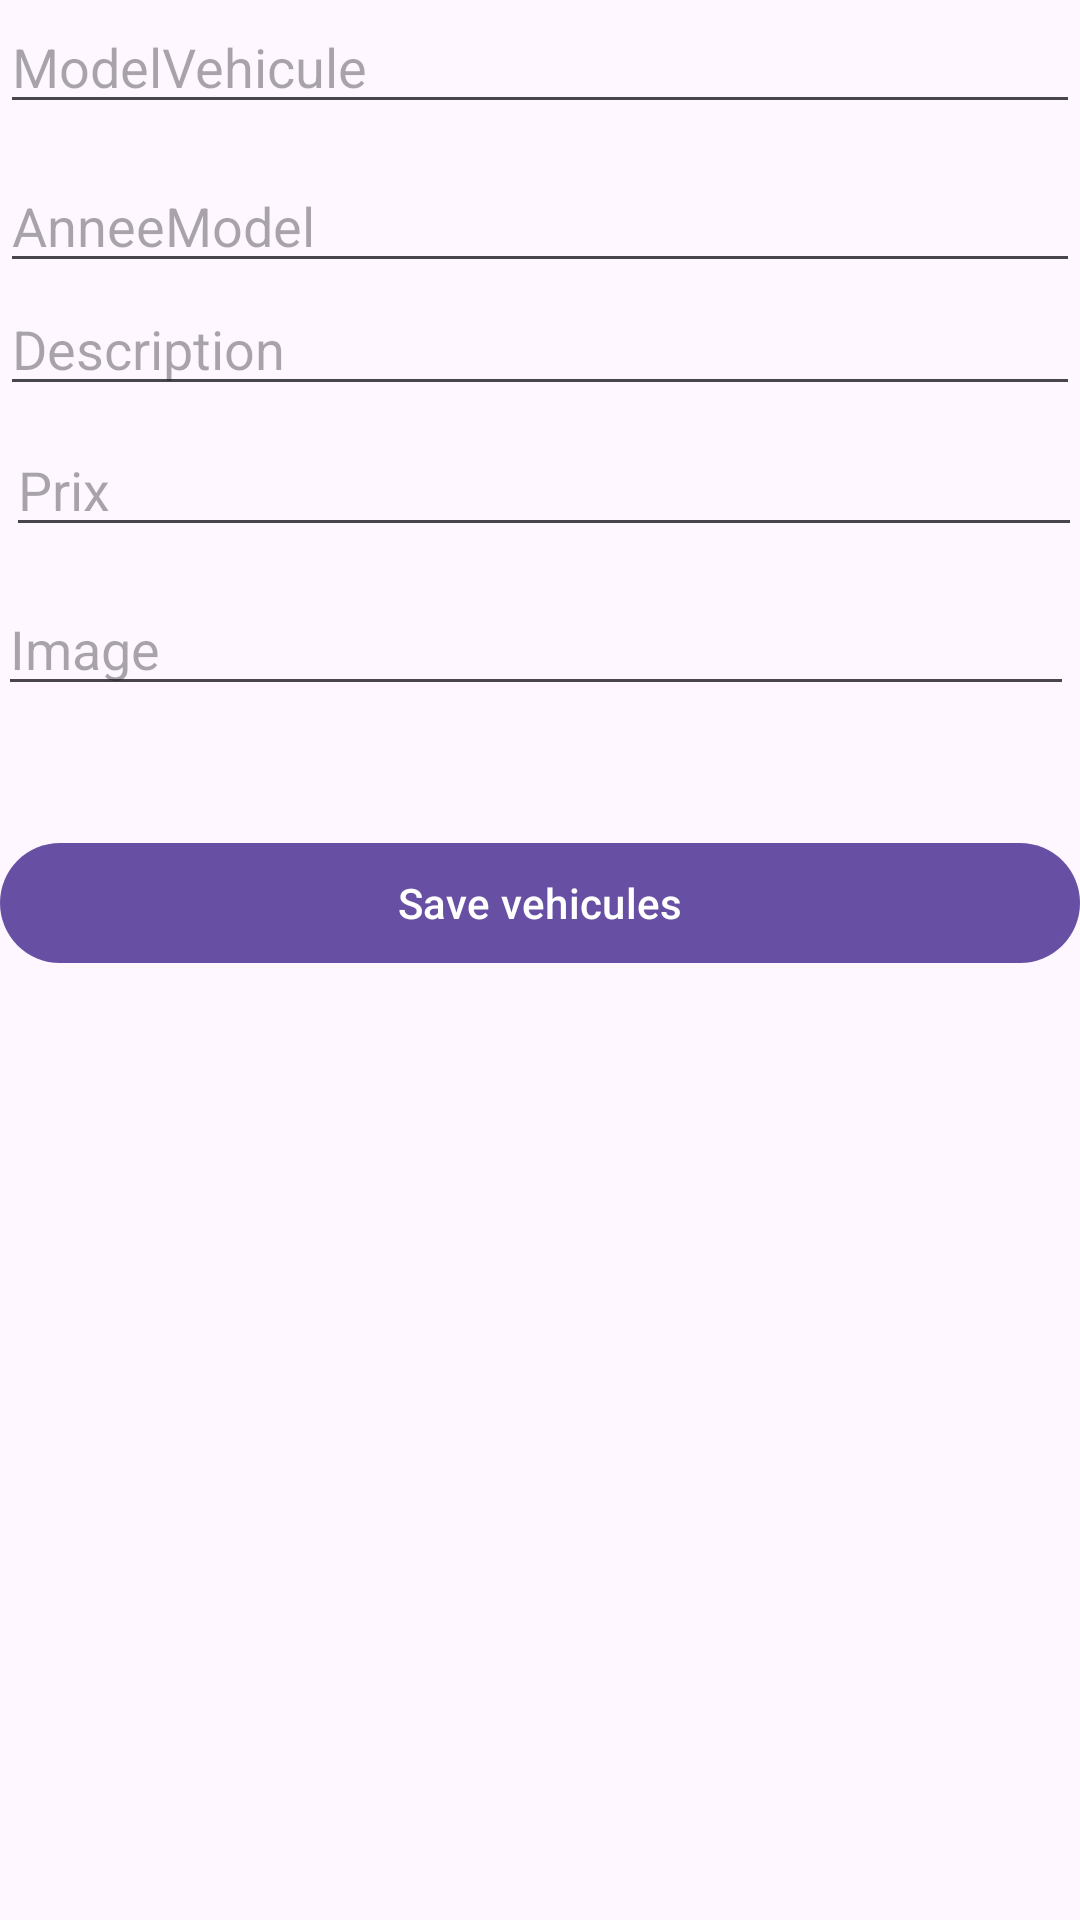

Write the Android layout XML for this screen, with the resource values it uses.
<!-- AndroidManifest.xml: application theme Theme.ParkAutoApp -->
<!-- res/layout/activity_main.xml -->
<?xml version="1.0" encoding="utf-8"?>
<RelativeLayout xmlns:android="http://schemas.android.com/apk/res/android"
    xmlns:app="http://schemas.android.com/apk/res-auto"
    xmlns:tools="http://schemas.android.com/tools"
    android:layout_width="match_parent"
    android:layout_height="match_parent"
    tools:context=".activity.MainActivity">

    <com.google.android.material.textfield.TextInputEditText
        android:id="@+id/form_textFieldAnneeModel"
        android:layout_width="match_parent"
        android:layout_height="wrap_content"
        android:layout_alignParentStart="true"
        android:layout_alignParentTop="true"
        android:layout_marginBottom="15dp"
        android:layout_marginTop="53dp"
        android:hint="@string/form_anneeModel" />

    <com.google.android.material.textfield.TextInputEditText
        android:id="@+id/form_textFieldModelVehicule"
        android:layout_width="match_parent"
        android:layout_height="wrap_content"
        android:layout_marginBottom="15dp"
        android:hint="@string/form_modelVehicule"
        />

    <com.google.android.material.textfield.TextInputEditText
        android:id="@+id/form_textFieldDescription"
        android:layout_width="match_parent"
        android:layout_height="wrap_content"
        android:layout_alignParentStart="true"
        android:layout_alignParentTop="true"
        android:layout_marginBottom="15dp"
        android:layout_marginTop="94dp"
        android:hint="@string/form_description" />

    <com.google.android.material.textfield.TextInputEditText
        android:id="@+id/form_textFieldPrix"
        android:layout_width="match_parent"
        android:layout_height="wrap_content"
        android:layout_alignParentStart="true"
        android:layout_alignParentTop="true"
        android:layout_alignParentEnd="true"
        android:layout_marginBottom="15dp"
        android:layout_marginStart="2dp"
        android:layout_marginTop="141dp"
        android:layout_marginEnd="-1dp"
        android:hint="@string/form_prix" />

    <com.google.android.material.textfield.TextInputEditText
        android:id="@+id/form_textFieldImage"
        android:layout_width="match_parent"
        android:layout_height="wrap_content"
        android:layout_alignParentStart="true"
        android:layout_alignParentTop="true"
        android:layout_alignParentEnd="true"
        android:layout_marginStart="-1dp"
        android:layout_marginTop="194dp"
        android:layout_marginEnd="2dp"
        android:layout_marginBottom="15dp"
        android:hint="@string/form_vehiculeImage" />

    <com.google.android.material.button.MaterialButton
        android:id="@+id/form_button_save_vehicules"
        android:layout_width="match_parent"
        android:layout_height="wrap_content"
        android:layout_alignParentStart="true"
        android:layout_alignParentTop="true"
        android:layout_marginTop="277dp"
        android:text="@string/button_save_vehicules" />
</RelativeLayout>
<!-- resources referenced by this layout -->
<resources>
  <string name="button_save_vehicules">Save vehicules</string>
  <string name="form_anneeModel">AnneeModel</string>
  <string name="form_description">Description</string>
  <string name="form_modelVehicule">ModelVehicule</string>
  <string name="form_prix">Prix</string>
  <string name="form_vehiculeImage">Image</string>
  <style name="Theme.ParkAutoApp" parent="Base.Theme.ParkAutoApp" />
  <style name="Base.Theme.ParkAutoApp" parent="Theme.Material3.DayNight.NoActionBar">
          
          
      </style>
</resources>
